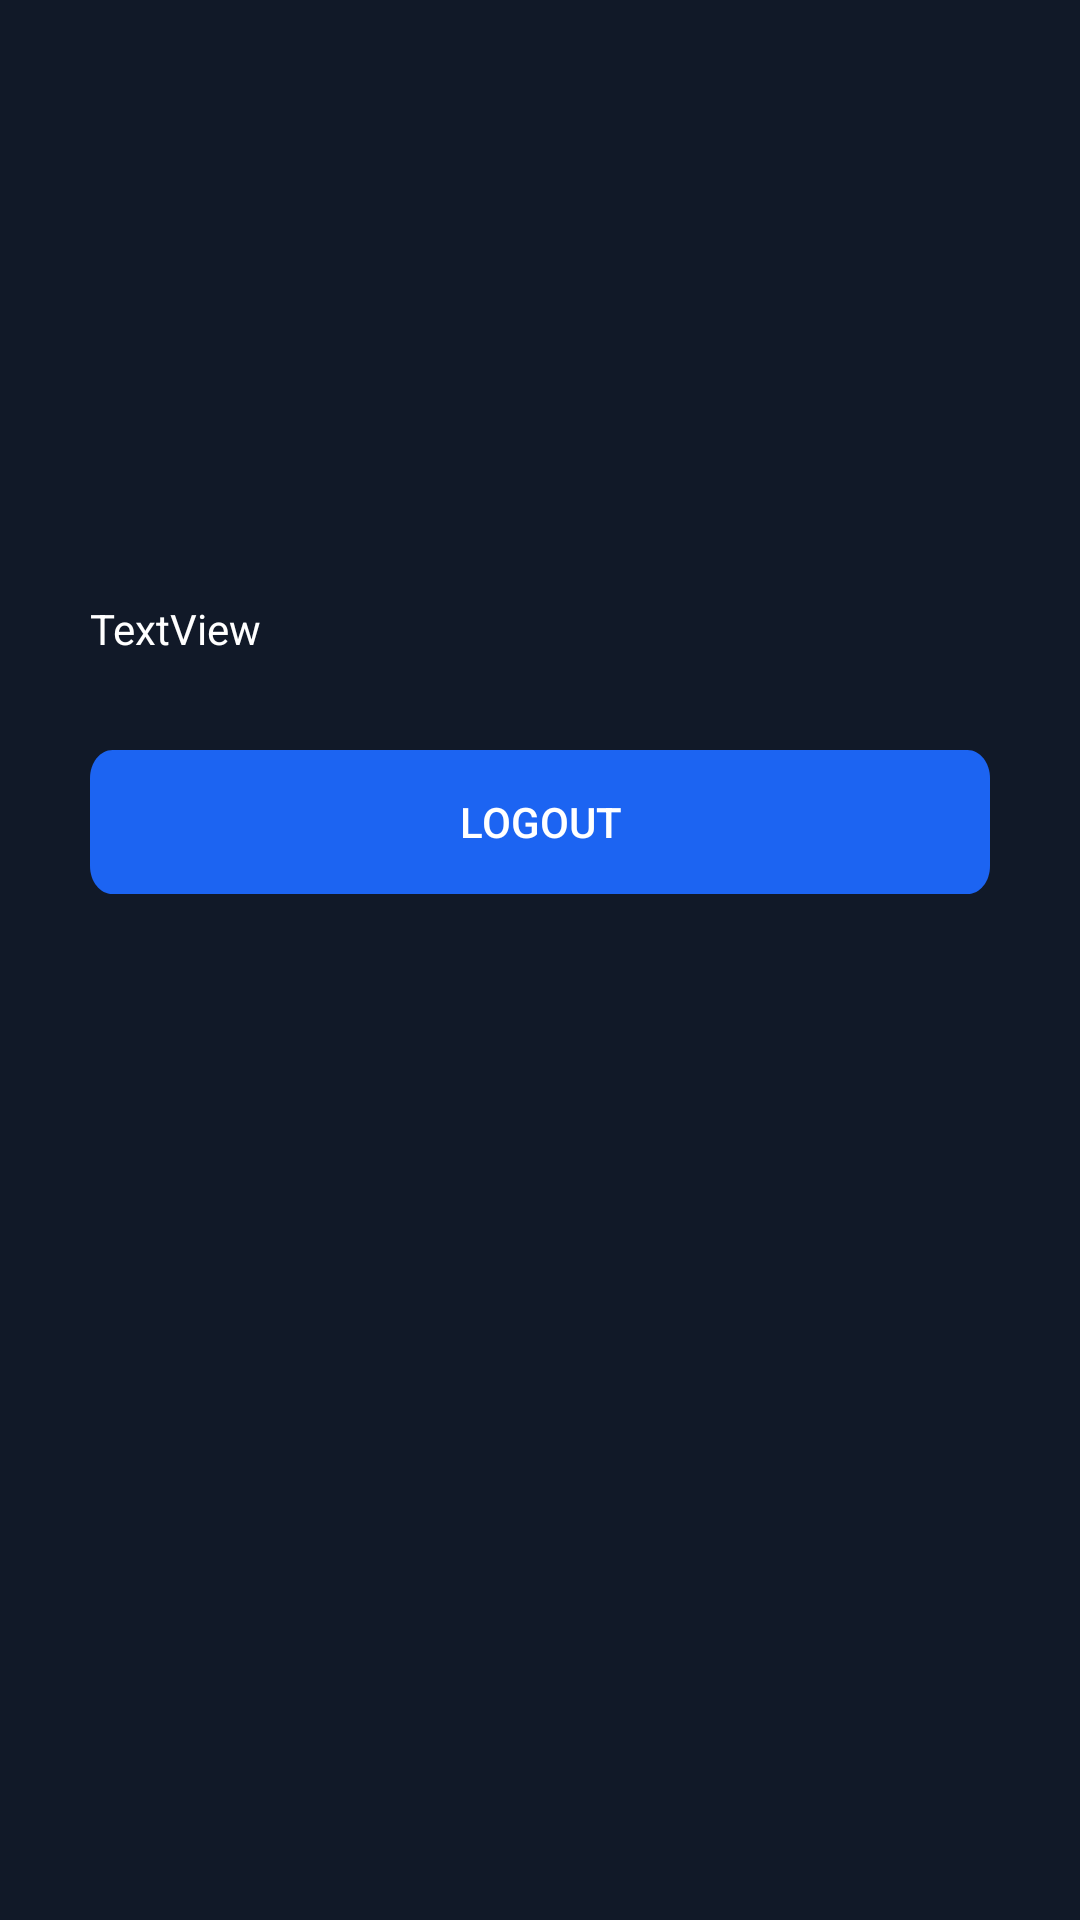

This screen was rendered from an Android layout file. Write that file and the resources it references.
<!-- AndroidManifest.xml: application theme Theme.AppCompat.Light.NoActionBar -->
<!-- res/layout/fragment_blank.xml -->
<?xml version="1.0" encoding="utf-8"?>
<FrameLayout xmlns:android="http://schemas.android.com/apk/res/android"
    xmlns:tools="http://schemas.android.com/tools"
    android:layout_width="match_parent"
    android:layout_height="match_parent"
    android:background="@color/fon"
    tools:context=".ui.BlankFragment">

    <Button
        android:id="@+id/logout"
        android:background="@drawable/button"
        android:layout_width="match_parent"
        android:layout_height="wrap_content"
        android:layout_marginTop="250dp"
        android:textColor="@color/text"
        android:layout_marginEnd="30dp"
        android:layout_marginStart="30dp"
        android:text="logout" />

    <TextView
        android:id="@+id/nik"
        android:textColor="@color/text"
        android:layout_marginTop="200dp"
        android:layout_marginEnd="30dp"
        android:layout_marginStart="30dp"
        android:layout_width="wrap_content"
        android:layout_height="wrap_content"
        android:text="TextView" />
</FrameLayout>
<!-- resources referenced by this layout -->
<resources>
  <color name="fon">#111928</color>
  <color name="text">#FFFFFF</color>
  <!-- drawable button (drawable) -->
  <vector xmlns:android="http://schemas.android.com/apk/res/android"
      android:width="320dp"
      android:height="41dp"
      android:viewportWidth="320"
      android:viewportHeight="41">
    <path
        android:pathData="M0,8C0,3.58 3.58,0 8,0H312C316.42,0 320,3.58 320,8V33C320,37.42 316.42,41 312,41H8C3.58,41 0,37.42 0,33V8Z"
        android:fillColor="#1C64F2"/>
  </vector>
</resources>
